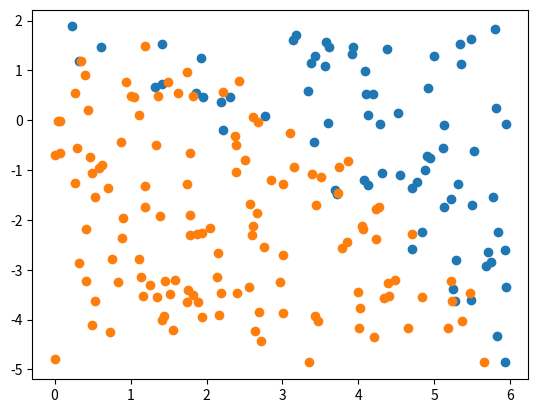

Write Python code to recreate this figure.
from matplotlib import pyplot as plt
import numpy as np

data = np.array([])
num = 200
for i in range(num):
    p = []
    x = np.random.uniform(0, 6)
    y = np.random.uniform(-5, 2)
    if y < ((7 - x * x) / 6):
        p.append(x)
        p.append(y + np.random.uniform(0, 0.7))
        p.append(-1)
    elif y > ((7 - x * x) / 6):
        p.append(x)
        p.append(y + np.random.uniform(-0.7, 0))
        p.append(1)
    data = np.append(data, p)
data = data.reshape([-1, 3])
print(data.shape)
data_index = data[:, 2]
data_plus = data[data_index == 1]
data_minus = data[data_index == -1]
plt.scatter(data_plus[:, 0],data_plus[:,1])
plt.scatter(data_minus[:, 0],data_minus[:,1])
plt.show()